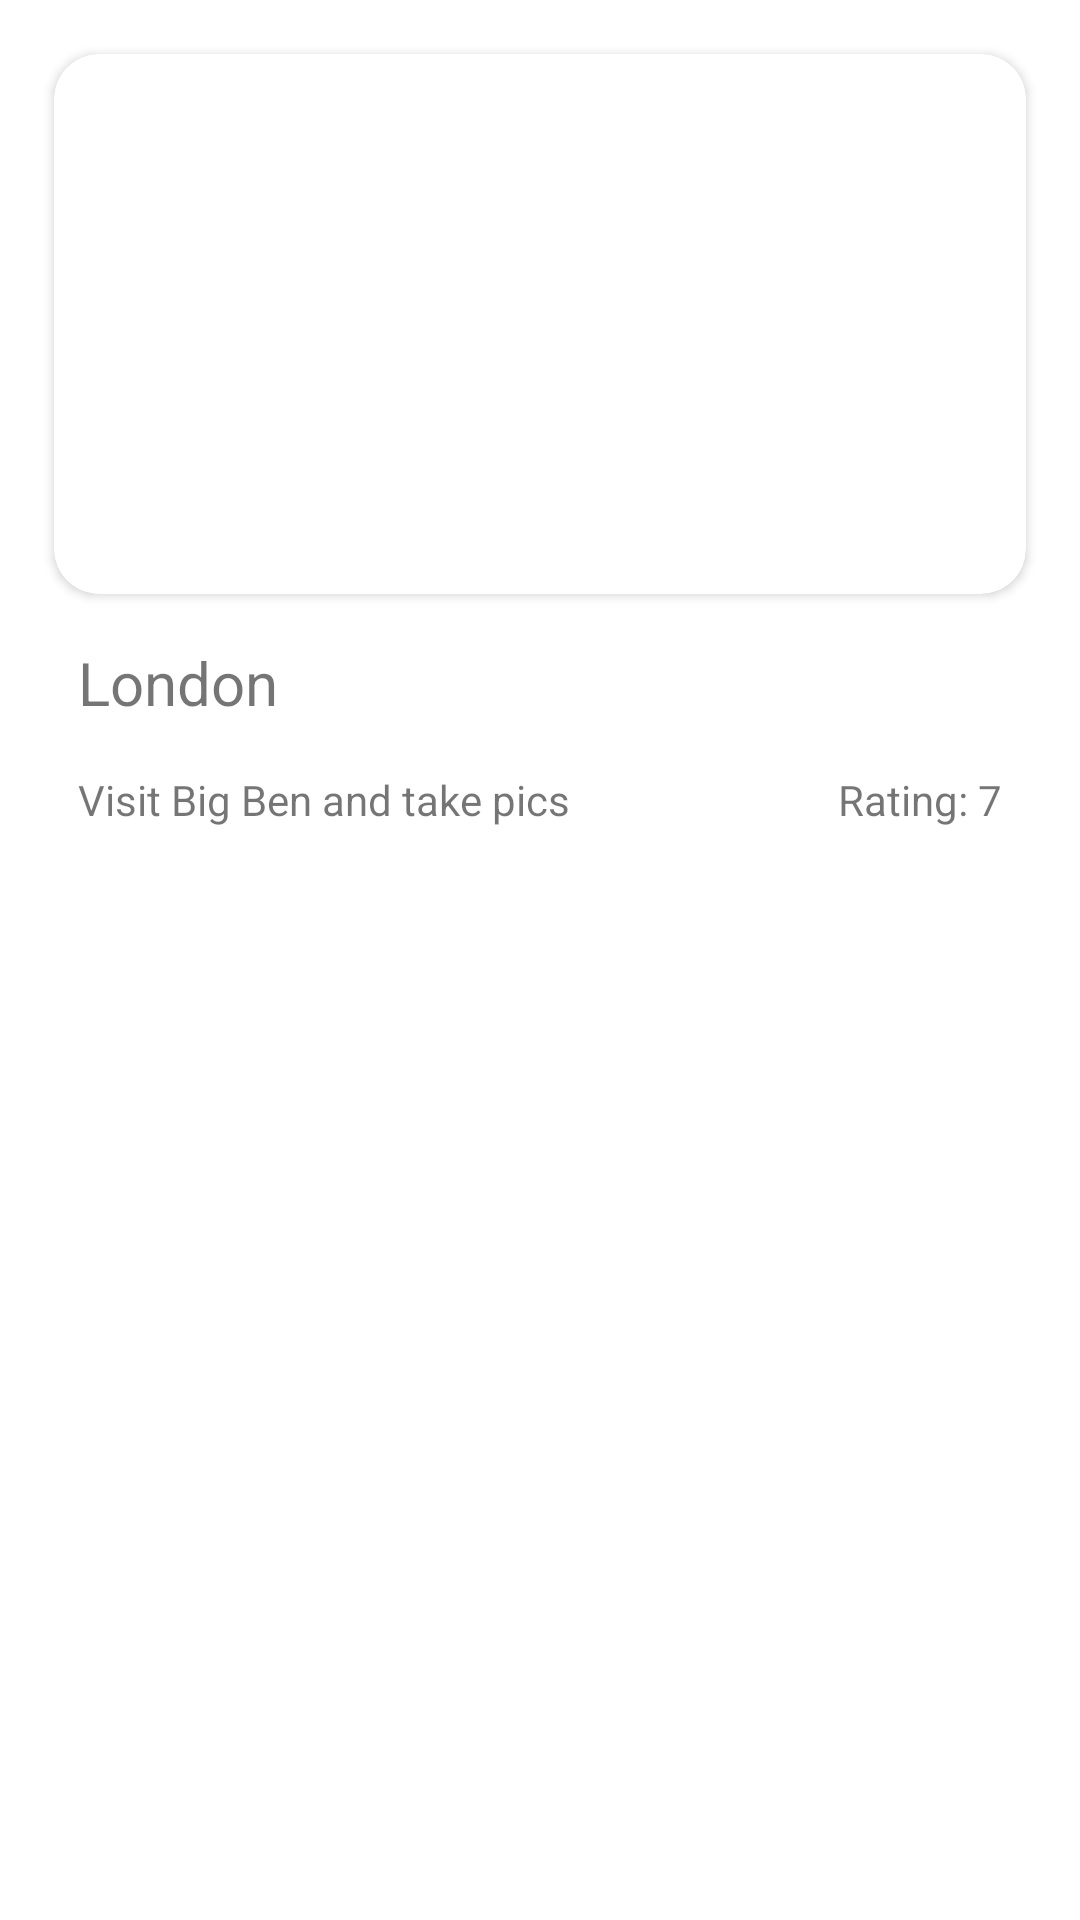

Layout XML and referenced resources for this Android screen:
<!-- AndroidManifest.xml: application theme Theme.MyFavoritesOfCinema -->
<!-- res/layout/item.xml -->
<?xml version="1.0" encoding="utf-8"?>
<androidx.constraintlayout.widget.ConstraintLayout xmlns:android="http://schemas.android.com/apk/res/android"
    xmlns:app="http://schemas.android.com/apk/res-auto"
    xmlns:tools="http://schemas.android.com/tools"
    android:layout_width="match_parent"
    android:padding="10dp"
    android:layout_height="wrap_content">

    <androidx.cardview.widget.CardView
        android:layout_width="match_parent"
        android:id="@+id/cvPicture"
        android:layout_marginTop="8dp"
        android:layout_marginEnd="8dp"
        android:layout_marginStart="8dp"
        app:cardCornerRadius="15dp"
        app:layout_constraintEnd_toEndOf="parent"
        app:layout_constraintStart_toStartOf="parent"
        app:layout_constraintTop_toTopOf="parent"
        android:layout_height="180dp">

        <ImageView
            android:id="@+id/ivPicture"
            android:layout_width="match_parent"
            android:layout_height="180dp"
            android:scaleType="centerCrop"
            tools:srcCompat="@tools:sample/avatars" />

    </androidx.cardview.widget.CardView>



    <TextView
        android:id="@+id/tvTitle"
        android:layout_width="wrap_content"
        android:layout_height="wrap_content"
        android:layout_marginStart="16dp"
        android:layout_marginTop="16dp"
        android:text="London"
        android:textSize="20dp"
        app:layout_constraintBottom_toTopOf="@+id/tvDescription"
        app:layout_constraintStart_toStartOf="parent"
        app:layout_constraintTop_toBottomOf="@+id/cvPicture" />

    <TextView
        android:id="@+id/tvDescription"
        android:layout_width="wrap_content"
        android:layout_height="wrap_content"
        android:layout_marginStart="16dp"
        android:layout_marginTop="16dp"
        android:text="Visit Big Ben and take pics"
        app:layout_constraintStart_toStartOf="parent"
        app:layout_constraintTop_toBottomOf="@id/tvTitle" />

    <TextView
        android:id="@+id/tvRating"
        android:layout_width="wrap_content"
        android:layout_height="wrap_content"
        android:layout_marginTop="16dp"
        android:layout_marginEnd="16dp"
        android:text="Rating: 7"
        app:layout_constraintEnd_toEndOf="parent"
        app:layout_constraintTop_toBottomOf="@+id/tvTitle" />


</androidx.constraintlayout.widget.ConstraintLayout>
<!-- resources referenced by this layout -->
<resources>
  <style name="Theme.MyFavoritesOfCinema" parent="Theme.MaterialComponents.DayNight.DarkActionBar">
          
          <item name="colorPrimary">@color/purple_500</item>
          <item name="colorPrimaryVariant">@color/purple_700</item>
          <item name="colorOnPrimary">@color/white</item>
          
          <item name="colorSecondary">@color/teal_200</item>
          <item name="colorSecondaryVariant">@color/teal_700</item>
          <item name="colorOnSecondary">@color/black</item>
          
          <item name="android:statusBarColor" tools:targetApi="l">?attr/colorPrimaryVariant</item>
          
      </style>
  <!-- not gathered from this repository: default colours our renderer supplied (Android Studio template values) -->
  <color name="purple_500">#FF6200EE</color>
  <color name="purple_700">#FF3700B3</color>
  <color name="teal_200">#FF03DAC5</color>
  <color name="teal_700">#FF018786</color>
  <color name="black">#FF000000</color>
  <color name="white">#FFFFFFFF</color>
</resources>
